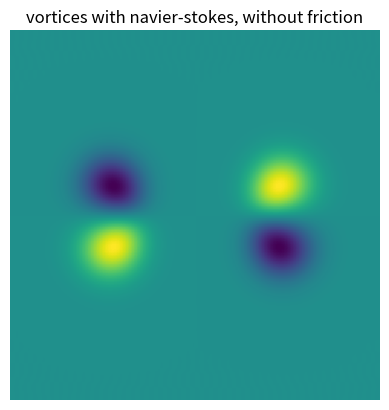

Python code for this plot:
# -*- coding: utf-8 -*-

import time
import numpy as np
from numpy.fft import (rfft2,
                       irfft2,
                       fftshift,
                       ifftshift)
import matplotlib.pyplot as plt
from matplotlib import animation

#  TODO, class PDE
#
#  __init__: why the choice of kx, ky?
#  rhs: how does the aliasing work?
#
#  general: why the use of fftshift?

#  consider the following
#  >>> params['kappa'] = 0
#  >>> p = PDE(params, four_vortices)
#  >>> p.scheme = p.shu_osher
#  >>> frames = 5000
#  >>> res = np.array([p.time_step(steps) for _ in range(frames)])
#  >>> a = start_anim()
#
#  pay attention to times > 1000! What is happening there?
#
#  it seems to be deterministic behaviour... how to verify?
#  what causes the torus topology?


class PDE:
    def __init__(self, params, iv, t0=0.):
        self.__dict__.update(params)

        # k-space
        kx = np.linspace(0, self.Nx//2, self.Nx//2+1)
        ky = np.linspace(-self.Ny//2, self.Ny//2-1, self.Ny)
        self.KX, self.KY = np.meshgrid(kx, ky)
        self.K_sq = np.square(self.KX) + np.square(self.KY)
        self.K_sq[self.Nx//2,0] = 1

        # x-space
        self.dx = (self.xe - self.xb) / self.Nx
        self.x = np.arange(self.xb, self.xe, self.dx)
        self.dy = (self.ye - self.yb) / self.Ny
        self.y = np.arange(self.yb, self.ye, self.dy)
        X, Y = np.meshgrid(self.x, self.y)

        # initial value and its fourier transform
        self.ω = iv(X, Y)
        self.ω_hat = fftshift(rfft2(self.ω), axes=0)
        self.t = t0
        #  self.t = [t0]

        self.cfl = 1
        #  self.cfl = []

        self.scheme = self.shu_osher


    def time_step(self, steps=1):
        # calculate timesteps
        # solution is computed in fourier space, inverse transformation is
        # done for plotting, `steps` gives plotting frequency
        for _ in range(steps):
            self.scheme()
        self.ω = irfft2(ifftshift(self.ω_hat, axes=0))
        ux = irfft2(ifftshift( 1j * self.KY * self.ω_hat / self.K_sq ,
                    axes=0))
        uy = irfft2(ifftshift(-1j * self.KX * self.ω_hat / self.K_sq ,
                    axes=0))

        # check cfl condition, should be < 1
        _cfl = lambda u, dx: np.max(np.abs(u)) * self.dt / dx
        self.cfl = max(_cfl(ux, self.dx), _cfl(uy, self.dy))
        #  self.cfl.append(max(_cfl(ux, self.dx), _cfl(uy, self.dy)))

        self.t += self.dt * steps
        #  self.t.append(self.t[-1] + self.dt * steps)
        return self.ω


    def rhs(self, ω_hat):
        # aliasing
        ω_hat[np.where(self.K_sq > self.Nx * self.Ny / 9.)] = 0

        ω = irfft2(ifftshift(ω_hat, axes=0))
        ux = irfft2(ifftshift( 1j * self.KY * self.ω_hat / self.K_sq ,
                    axes=0))
        uy = irfft2(ifftshift(-1j * self.KX * self.ω_hat / self.K_sq ,
                    axes=0))
        tmp = 1j * self.KX * fftshift(rfft2(ux * ω), axes=0) \
            + 1j * self.KY * fftshift(rfft2(uy * ω), axes=0)

        return ω_hat - tmp * self.dt


    def prop(self, delta=1.):
        # propagator
        return np.exp(-self.kappa * self.K_sq * self.dt * delta)

    def euler(self):
        # general method
        self.ω_hat = self.rhs(self.ω_hat) * self.prop()

    def heun(self):
        # rk2
        ω_1 = self.rhs(self.ω_hat) * self.prop()
        self.ω_hat = .5 * (self.rhs(ω_1) + self.ω_hat * self.prop())

    def shu_osher(self):
        # rk3
        ω_1 = self.rhs(self.ω_hat) * self.prop()
        ω_2 = .25 * (self.rhs(ω_1) * self.prop(-.5)
                     + 3. * self.ω_hat * self.prop(.5))
        self.ω_hat = 1./3. * (2. * self.rhs(ω_2) * self.prop(.5)
                              + self.ω_hat * self.prop())


def four_vortices(x, y,
                  x0=-1.5, x1=1.5,
                  y0=-.5, y1=.5,
                  s_sq=4.):
    def _gaussian(xi, yj):
        return np.exp(-s_sq * ((x-xi)**2 + (y-yj)**2))
    return _gaussian(x0, y1) + _gaussian(x1, y0) \
            - _gaussian(x0, y0) - _gaussian(x1, y1)

def two_vortices(x, y,
                 x0=-.5, x1=.5,
                 ym=0, s_sq=4.):
    def _gaussian(xi, yj):
        return np.exp(-s_sq * ((x-xi)**2 + (y-yj)**2))
    return _gaussian(x0, ym) - _gaussian(x1, ym)

def one_vortex(x, y, x0=0, y0=0, s_sq=4.):
    def _gaussian(xi, yj):
        return np.exp( -s_sq * ((x-xi)**2 + (y-yj)**2))
    return _gaussian(x0, y0)


#  params = dict(xb=-2*np.pi, xe=2*np.pi,
#                yb=-2*np.pi, ye=2*np.pi,
#                Nx=128, Ny=128,
#                dt=.05, kappa=.0001)
params = dict(xb=-np.pi, xe=np.pi,
              yb=-np.pi, ye=np.pi,
              Nx=128, Ny=128,
              dt=.05, kappa=.0001)
params['kappa'] = 0
# two times two vertices in each other
#  p = PDE(params, lambda x, y: one_vortex(x, y, x0=-2., s_sq=1.)
#                               -1.768*one_vortex(x, y, x0=-2., s_sq=2.)
#                               +one_vortex(x, y, x0=2., s_sq=1.)
#                               -1.768*one_vortex(x, y, x0=2., s_sq=2.)
#         )

p = PDE(params, four_vortices)


steps = 10
tmax = 500
frames = int(tmax / (steps * p.dt))


fig = plt.figure()
ax = fig.add_subplot(111,
                     title='vortices with navier-stokes, without friction')
ax.grid(False)
ax.axis('off')

im = ax.imshow(p.ω, animated=True)

def step(i):
    #  if i % 10 == 0:
    #      print('iteration: %d' % i)
    im.set_array(p.time_step(steps))
    print('time = %.2f, cfl = %.2f\r' % (p.t, p.cfl), end='')
    return im,

def start_anim(fig=fig):
    return animation.FuncAnimation(fig, step, frames=frames, interval=10,
                                   blit=True, repeat=False)

anim = start_anim()


def make_movie():
    start = time.time()
    name = input('name: ')
    FFWriter = animation.FFMpegWriter(fps=60)
    try:
        start_anim().save('%s.mp4' % name, writer=FFWriter, dpi=300)
    finally:
        np.save('%s_tmp' % name, p.ω)
        end = time.time()
        print('duration: %f' % end-start)

#  make_movie()
